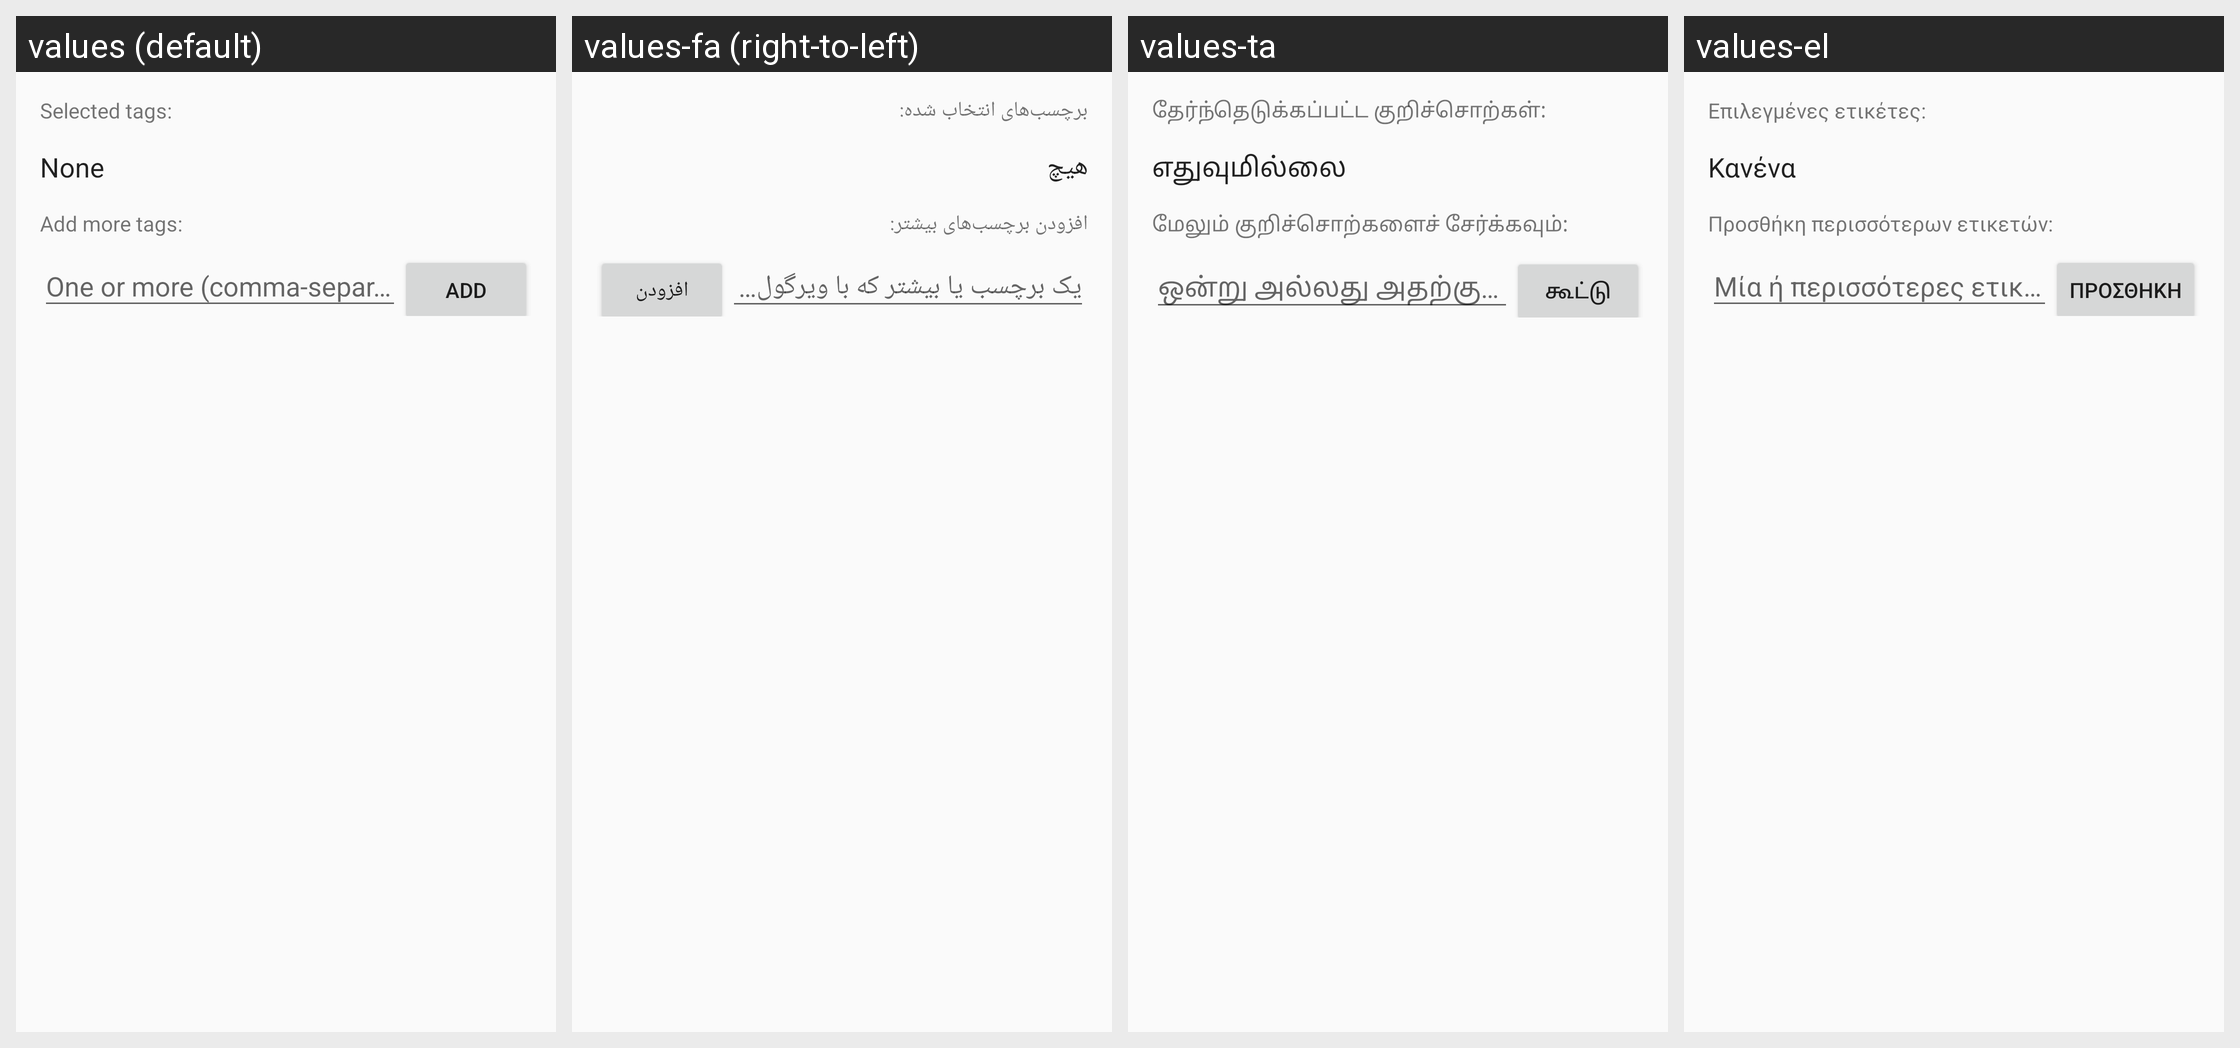

Translations of the strings shown on this Android screen, per locale in the grid:
Android screen res/layout/activity_manage_article_tags.xml rendered under 4 locales, left to right: values (default), values-fa (right-to-left), values-ta, values-el. Device: Nexus 5 (rendered at 1080×1920; each locale shown at half size, 540×960, under a caption strip naming it); theme LightTheme.
Other locales in the repository, not shown: values-ar, values-ca, values-cs, values-de, values-en, values-es, values-eu, values-fr, values-gl, values-hr, values-hu, values-id, values-it, values-ja, values-kab, values-ko, values-ml, values-nb-rNO, values-nl, values-pl, values-pt, values-ro, values-ru, values-sv, values-th, values-tr, values-zh-rCN, values-zh-rTW.
Strings drawn on this screen, with the default value and each locale's value (text and hints the layout hard-codes, and strings that could not be matched under every locale, appear in the picture but are not listed):

manageTags_currentTags
  values: Selected tags:
  values-fa: برچسب‌های انتخاب شده:
  values-ta: தேர்ந்தெடுக்கப்பட்ட குறிச்சொற்கள்:
  values-el: Επιλεγμένες ετικέτες:

manageTags_currentTags_none
  values: None
  values-fa: هیچ
  values-ta: எதுவுமில்லை
  values-el: Κανένα

manageTags_addMoreTags
  values: Add more tags:
  values-fa: افزودن برچسب‌های بیشتر:
  values-ta: மேலும் குறிச்சொற்களைச் சேர்க்கவும்:
  values-el: Προσθήκη περισσότερων ετικετών:

manageTags_addNew
  values: Add
  values-fa: افزودن
  values-ta: கூட்டு
  values-el: Προσθήκη
